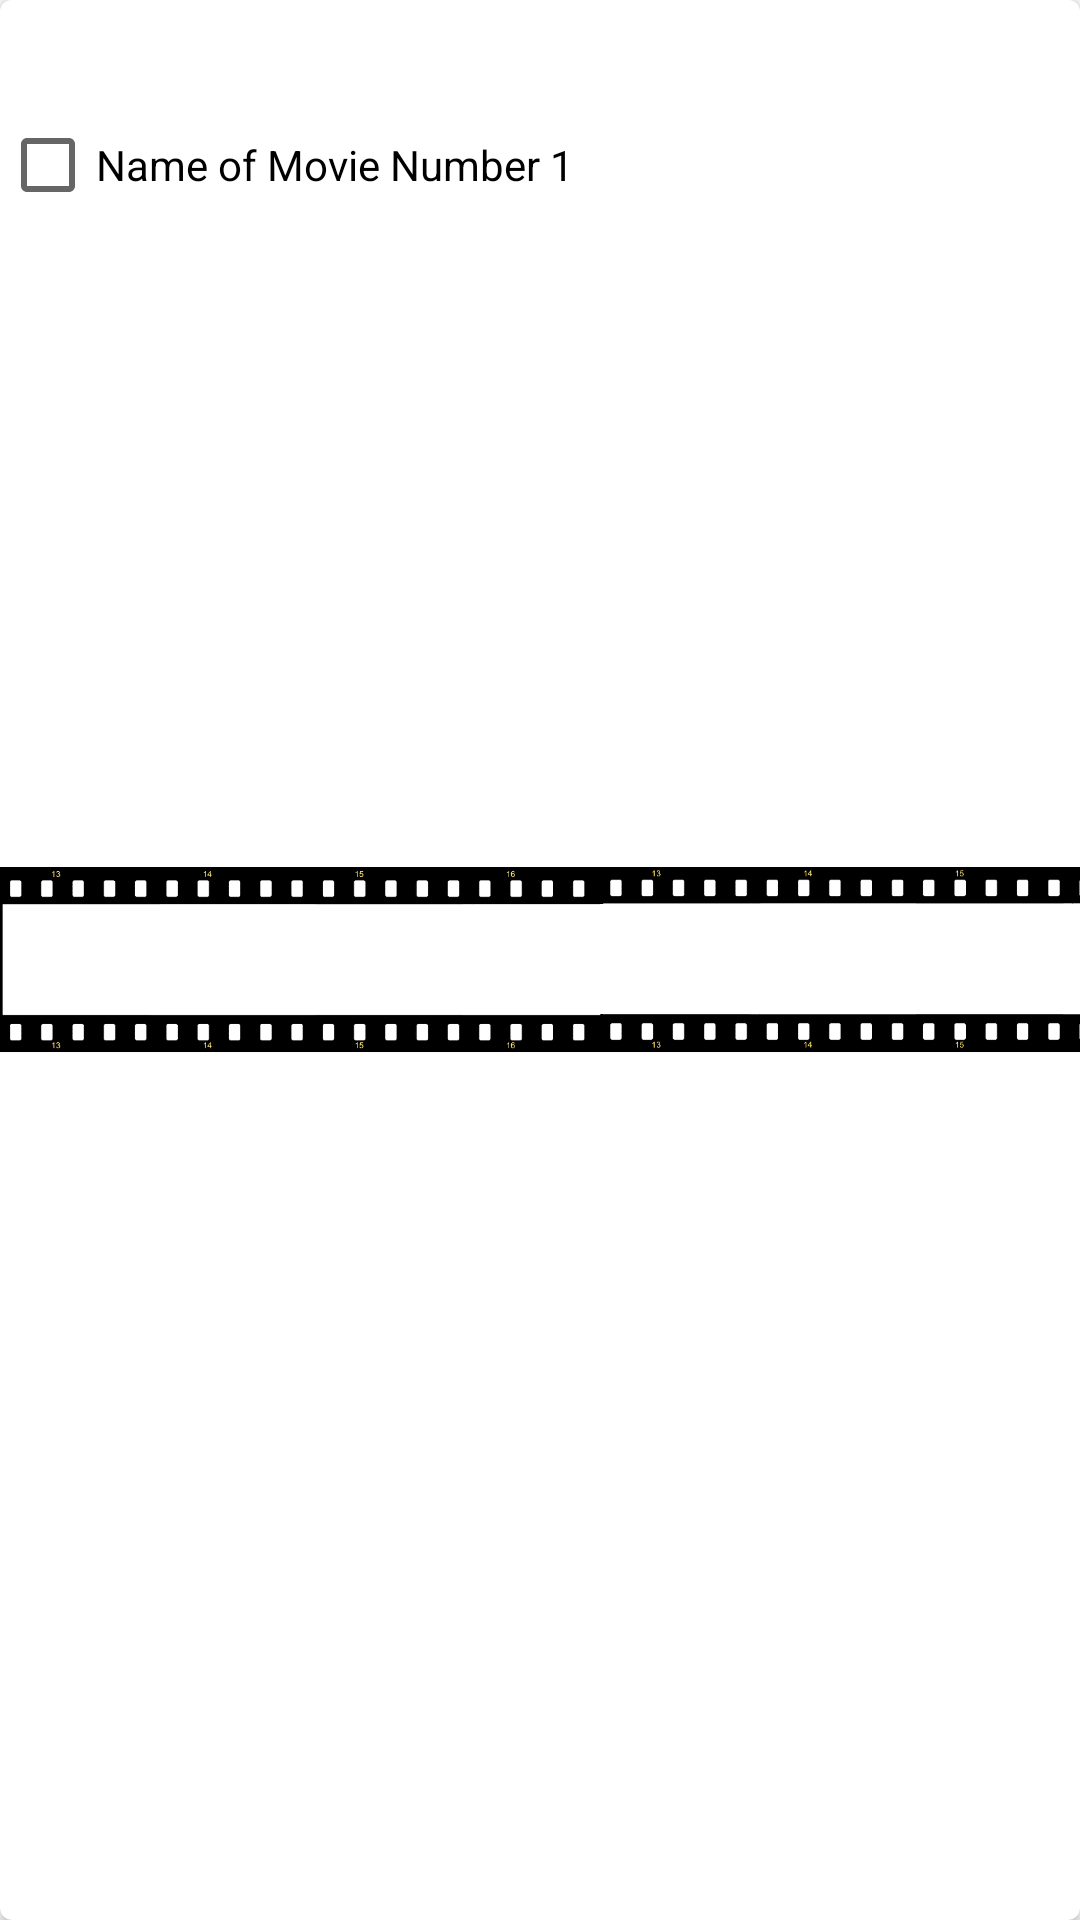

Produce the Android XML layout that renders to this screen, including the resource entries it uses.
<!-- AndroidManifest.xml: application theme AppTheme -->
<!-- res/layout/movie_card_view_1.xml -->
<?xml version="1.0" encoding="utf-8"?>
<androidx.cardview.widget.CardView xmlns:android="http://schemas.android.com/apk/res/android"
    xmlns:app="http://schemas.android.com/apk/res-auto"
    android:layout_width="match_parent"
    android:layout_height="72dp"
    android:layout_margin="5dp"
    app:cardCornerRadius="4dp">


    <RelativeLayout
        android:layout_width="match_parent"
        android:layout_height="match_parent">



        <CheckBox

            android:text="Name of Movie Number 1"
            android:id="@+id/checkBox"
            android:background="@color/cardview_light_background"
            android:layout_width="match_parent"
            android:layout_height="110dp"

            />

        <ImageView
            android:id="@+id/imageView"

            android:layout_width="match_parent"
            android:layout_height="match_parent"
            app:srcCompat="@drawable/big" />
    </RelativeLayout>

</androidx.cardview.widget.CardView>
<!-- resources referenced by this layout -->
<resources>
  <!-- drawable big: png bitmap (drawable-v24, 2902 bytes) -->
  <style name="AppTheme" parent="Theme.AppCompat.Light.NoActionBar">
          
          <item name="colorPrimary">@color/colorPrimary</item>
          <item name="colorPrimaryDark">@color/colorBackground</item>
          <item name="colorAccent">@color/colorAccent</item>
      </style>
  <color name="colorPrimary">#6200EE</color>
  <color name="colorBackground">#800000</color>
  <color name="colorAccent">#03DAC5</color>
</resources>
